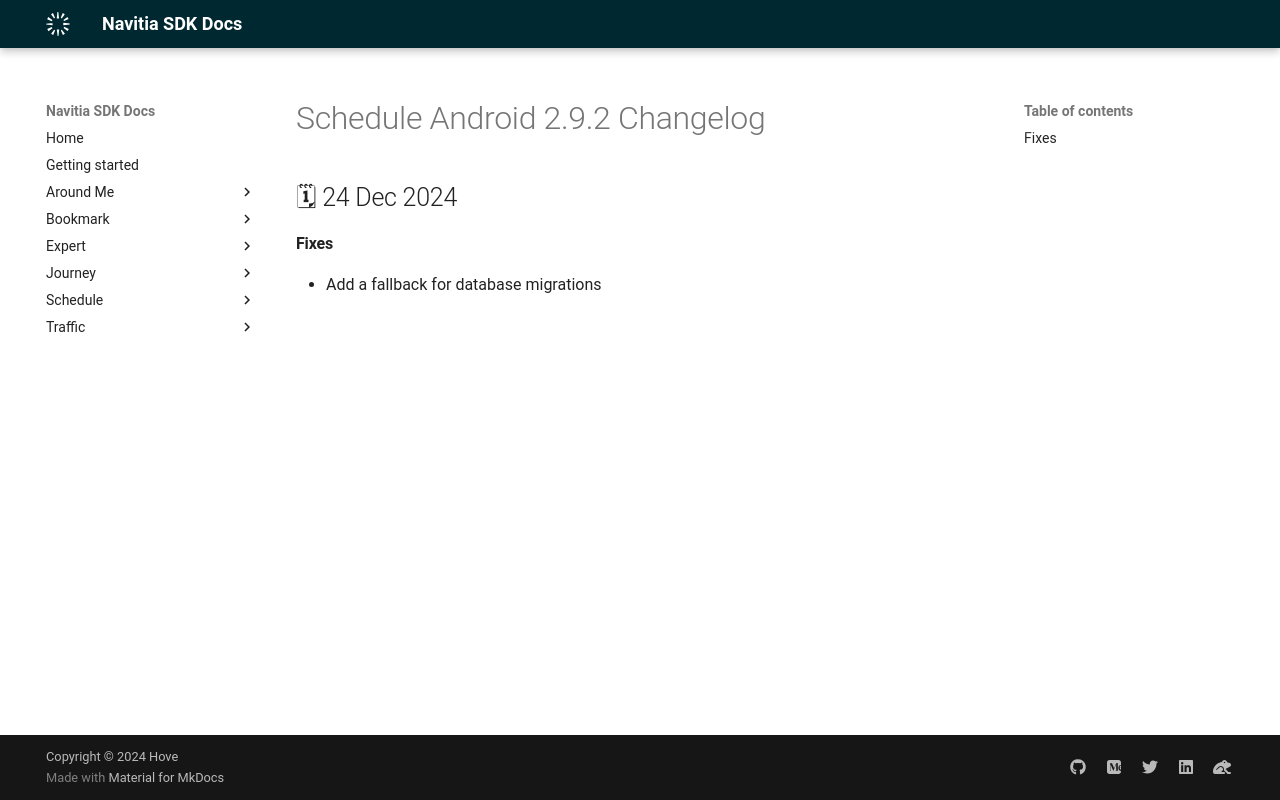

repository: hove-io/navitia_sdk_docs · page: schedule/android/releases/2.9.2/index.html · generator: mkdocs

---
title: Schedule Android 2.9.2 - Changelog - Navitia SDK Docs
---

# Schedule Android 2.9.2 Changelog

<h2>🗓 24 Dec 2024</h2>

#### Fixes
- Add a fallback for database migrations
